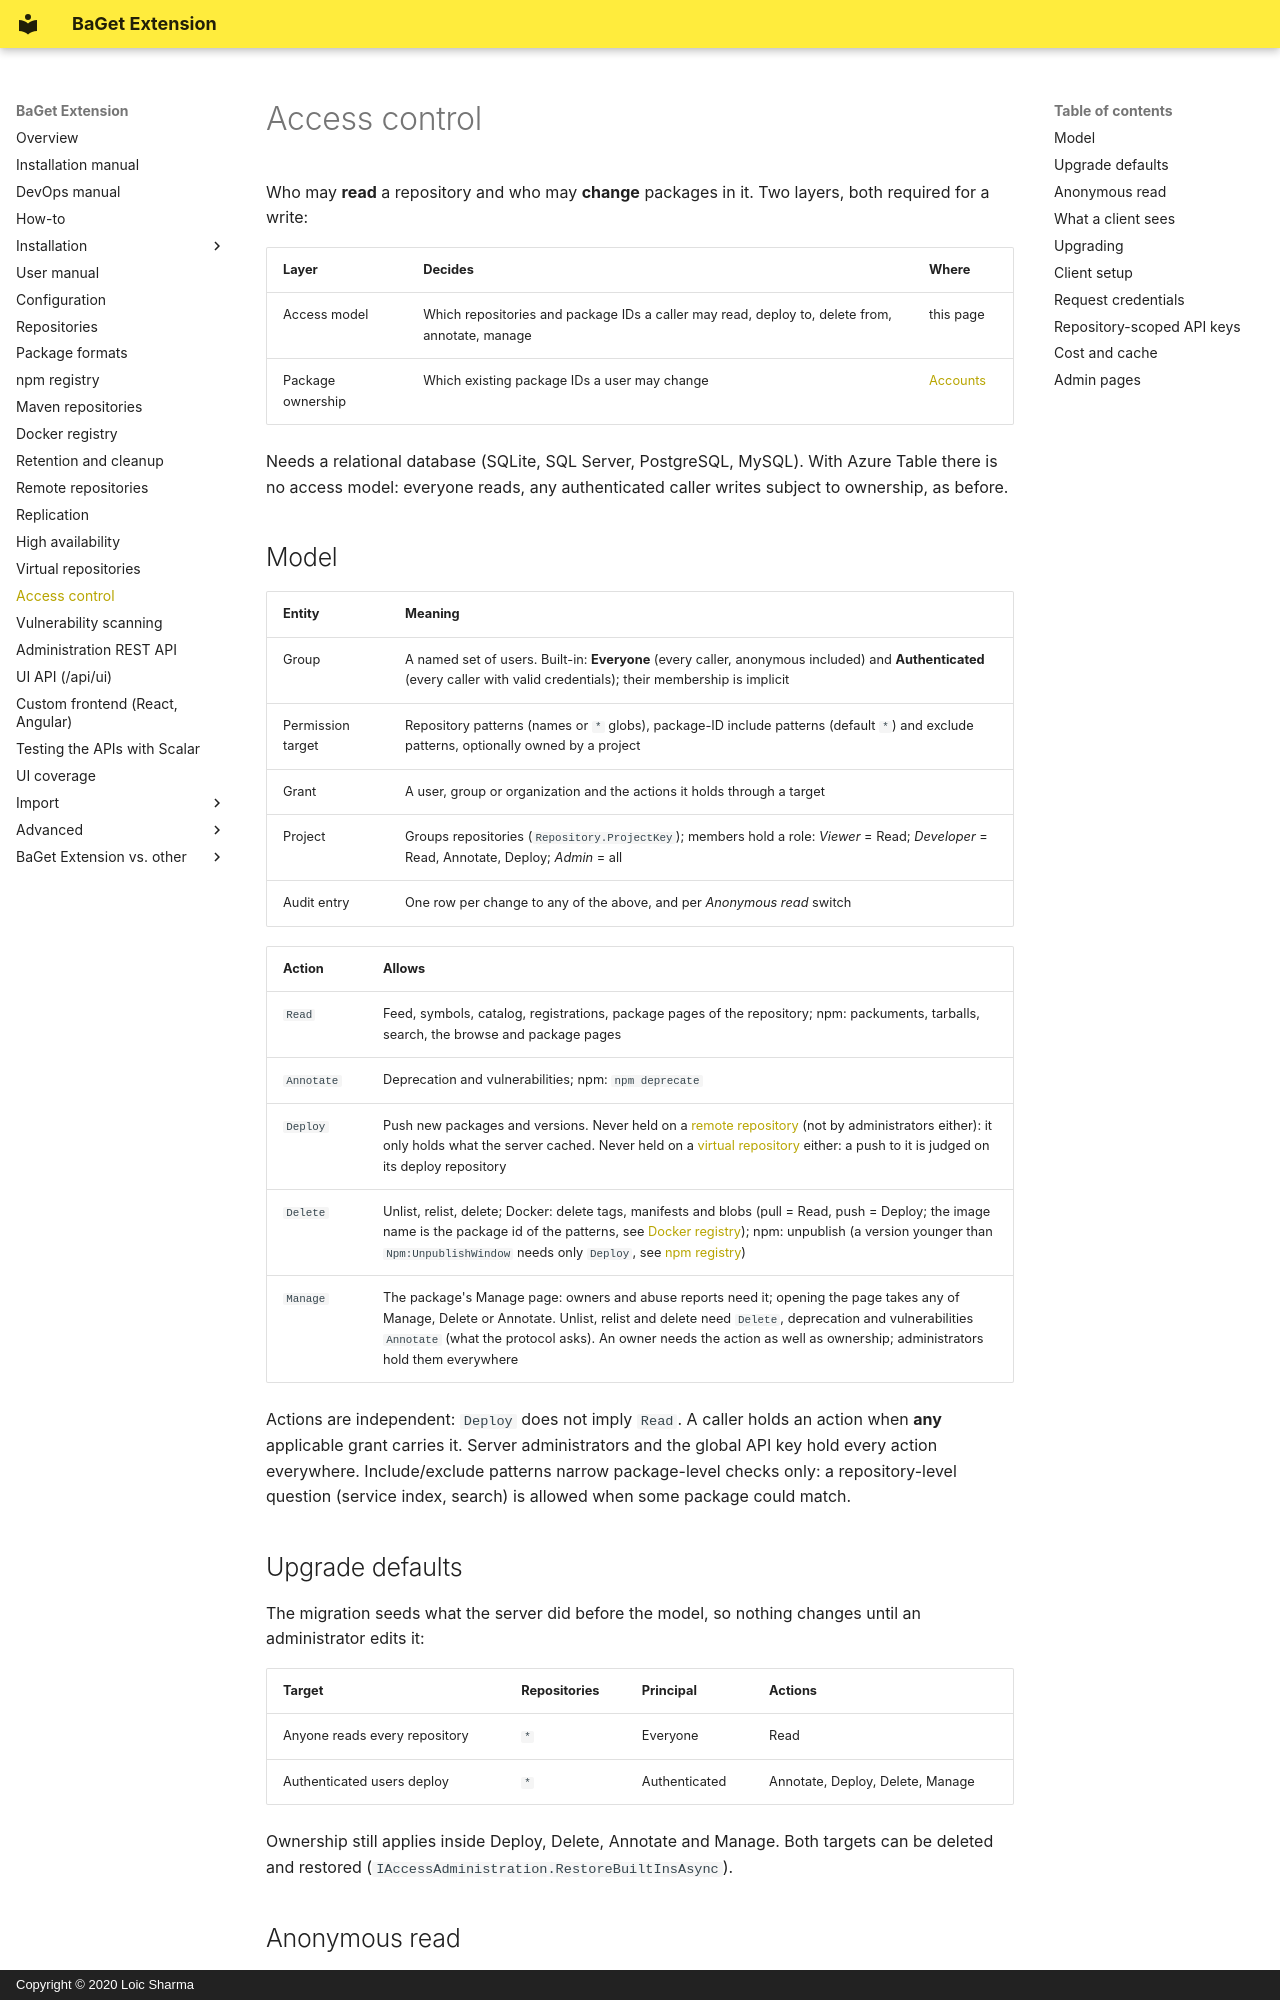

repository: pieroviano/BaGet · page: access-control/index.html · generator: mkdocs · copyright: Copyright © 2020 Loic Sharma

# Access control

Who may **read** a repository and who may **change** packages in it. Two layers, both required for a write:

| Layer | Decides | Where |
|---|---|---|
| Access model | Which repositories and package IDs a caller may read, deploy to, delete from, annotate, manage | this page |
| Package ownership | Which existing package IDs a user may change | [Accounts](configuration.md#accounts-package-owners-and-api-keys) |

Needs a relational database (SQLite, SQL Server, PostgreSQL, MySQL). With Azure Table there is no access model: everyone
reads, any authenticated caller writes subject to ownership, as before.

## Model

| Entity | Meaning |
|---|---|
| Group | A named set of users. Built-in: **Everyone** (every caller, anonymous included) and **Authenticated** (every caller with valid credentials); their membership is implicit |
| Permission target | Repository patterns (names or `*` globs), package-ID include patterns (default `*`) and exclude patterns, optionally owned by a project |
| Grant | A user, group or organization and the actions it holds through a target |
| Project | Groups repositories (`Repository.ProjectKey`); members hold a role: *Viewer* = Read; *Developer* = Read, Annotate, Deploy; *Admin* = all |
| Audit entry | One row per change to any of the above, and per *Anonymous read* switch |

| Action | Allows |
|---|---|
| `Read` | Feed, symbols, catalog, registrations, package pages of the repository; npm: packuments, tarballs, search, the browse and package pages |
| `Annotate` | Deprecation and vulnerabilities; npm: `npm deprecate` |
| `Deploy` | Push new packages and versions. Never held on a [remote repository](remote-repositories.md) (not by administrators either): it only holds what the server cached. Never held on a [virtual repository](virtual-repositories.md#writes) either: a push to it is judged on its deploy repository |
| `Delete` | Unlist, relist, delete; Docker: delete tags, manifests and blobs (pull = Read, push = Deploy; the image name is the package id of the patterns, see [Docker registry](docker-registry.md#access)); npm: unpublish (a version younger than `Npm:UnpublishWindow` needs only `Deploy`, see [npm registry](npm-registry.md#unpublish-policy)) |
| `Manage` | The package's Manage page: owners and abuse reports need it; opening the page takes any of Manage, Delete or Annotate. Unlist, relist and delete need `Delete`, deprecation and vulnerabilities `Annotate` (what the protocol asks). An owner needs the action as well as ownership; administrators hold them everywhere |

Actions are independent: `Deploy` does not imply `Read`. A caller holds an action when **any** applicable grant carries it.
Server administrators and the global API key hold every action everywhere. Include/exclude patterns narrow package-level
checks only: a repository-level question (service index, search) is allowed when some package could match.

## Upgrade defaults

The migration seeds what the server did before the model, so nothing changes until an administrator edits it:

| Target | Repositories | Principal | Actions |
|---|---|---|---|
| Anyone reads every repository | `*` | Everyone | Read |
| Authenticated users deploy | `*` | Authenticated | Annotate, Deploy, Delete, Manage |

Ownership still applies inside Deploy, Delete, Annotate and Manage. Both targets can be deleted and restored
(`IAccessAdministration.RestoreBuiltInsAsync`).
